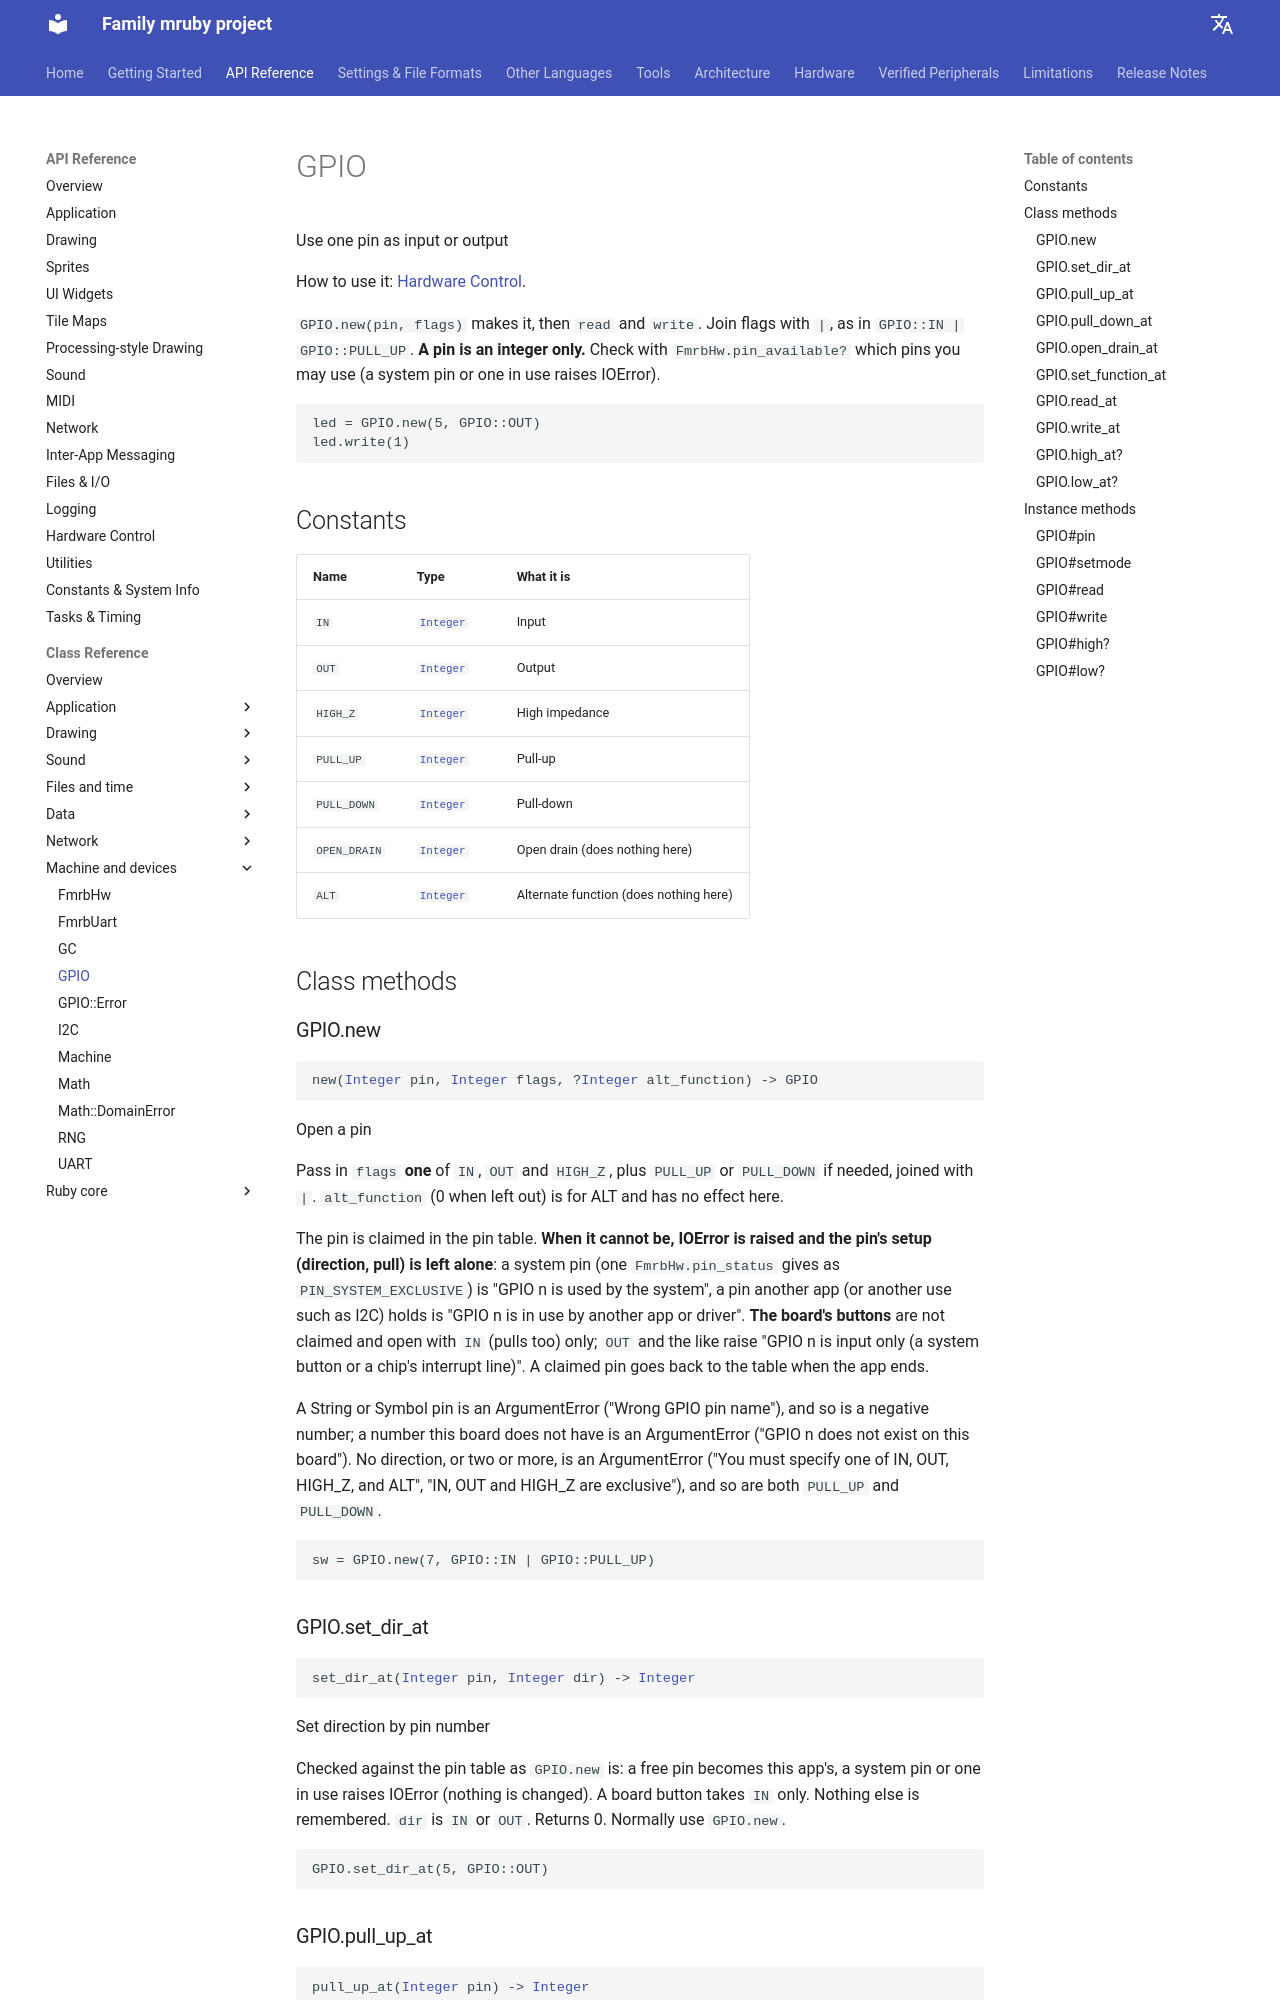

repository: family-mruby/family-mruby.github.io · page: api/reference/GPIO/index.html · generator: mkdocs

# GPIO

Use one pin as input or output

How to use it: [Hardware Control](../peripherals.md).

`GPIO.new(pin, flags)` makes it, then `read` and `write`.
Join flags with `|`, as in `GPIO::IN | GPIO::PULL_UP`. **A pin is an integer only.** Check
with `FmrbHw.pin_available?` which pins you may use (a system pin or one in use raises IOError).
```ruby
led = GPIO.new(5, GPIO::OUT)
led.write(1)
```

## Constants

| Name | Type | What it is |
|---|---|---|
| <span class="fmrb-name">`IN`</span> | [`Integer`](Integer.md) | Input |
| <span class="fmrb-name">`OUT`</span> | [`Integer`](Integer.md) | Output |
| <span class="fmrb-name">`HIGH_Z`</span> | [`Integer`](Integer.md) | High impedance |
| <span class="fmrb-name">`PULL_UP`</span> | [`Integer`](Integer.md) | Pull-up |
| <span class="fmrb-name">`PULL_DOWN`</span> | [`Integer`](Integer.md) | Pull-down |
| <span class="fmrb-name">`OPEN_DRAIN`</span> | [`Integer`](Integer.md) | Open drain (does nothing here) |
| <span class="fmrb-name">`ALT`</span> | [`Integer`](Integer.md) | Alternate function (does nothing here) |

## Class methods

### GPIO.new

<pre class="fmrb-sig"><code>new(<a href="../Integer/">Integer</a> pin, <a href="../Integer/">Integer</a> flags, ?<a href="../Integer/">Integer</a> alt_function) -&gt; GPIO</code></pre>

Open a pin

Pass in `flags` **one** of `IN`, `OUT` and `HIGH_Z`, plus `PULL_UP` or `PULL_DOWN` if
needed, joined with `|`. `alt_function` (0 when left out) is for ALT and has no effect here.

The pin is claimed in the pin table.
**When it cannot be, IOError is raised and the pin's setup (direction, pull) is left alone**:
a system pin (one `FmrbHw.pin_status` gives as `PIN_SYSTEM_EXCLUSIVE`) is "GPIO n is used by
the system", a pin another app (or another use such as I2C) holds is "GPIO n is in use by
another app or driver".
**The board's buttons** are not claimed and open with `IN` (pulls too) only; `OUT` and the like
raise "GPIO n is input only (a system button or a chip's interrupt line)". A claimed pin goes back to the table when the
app ends.

A String or Symbol pin is an ArgumentError ("Wrong GPIO pin name"), and so is a negative
number; a number this board does not have is an ArgumentError ("GPIO n does not exist on
this board"). No direction, or two or more, is an ArgumentError ("You must specify one of IN, OUT,
HIGH_Z, and ALT", "IN, OUT and HIGH_Z are exclusive"), and so are both `PULL_UP` and `PULL_DOWN`.
```ruby
sw = GPIO.new(7, GPIO::IN | GPIO::PULL_UP)
```
